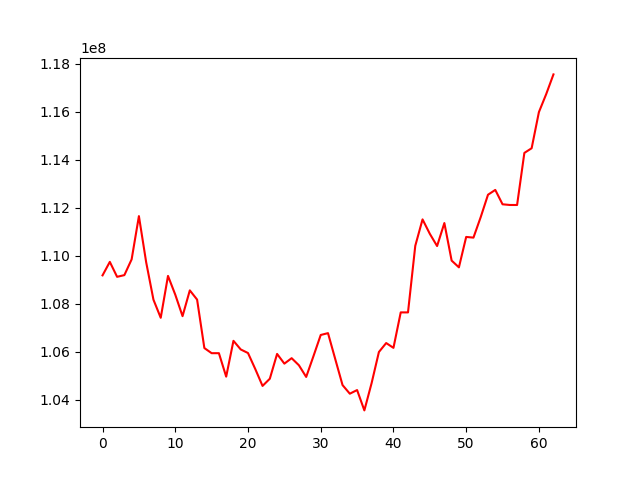

The table this chart was drawn from, first rows:
, 0
0, 109182371
1, 109743780
2, 109121900
3, 109192025
4, 109848421
5, 111647404
6, 109725093
7, 108169407
8, 107416207
9, 109159588
10, 108378126
11, 107484539
12, 108557802
13, 108174243
14, 106156673
15, 105943550
16, 105943110
17, 104967106
18, 106458003
19, 106098840
20, 105949495
21, 105283599
22, 104580922
23, 104880294
24, 105912365
25, 105508524
26, 105735610
27, 105440863
28, 104954760
29, 105819368
30, 106701126
31, 106777808
32, 105694076
33, 104615522
34, 104257124
35, 104408859
36, 103562072
37, 104702588
38, 105992612
39, 106365281
40, 106165514
41, 107641123
42, 107640594
43, 110412243
44, 111511763
45, 110911723
46, 110402864
47, 111359324
48, 109797368
49, 109515930
50, 110781273
51, 110753108
52, 111608819
53, 112538184
54, 112738691
55, 112140662
56, 112111707
57, 112111000
58, 114278802
59, 114472944
... 3 more rows
